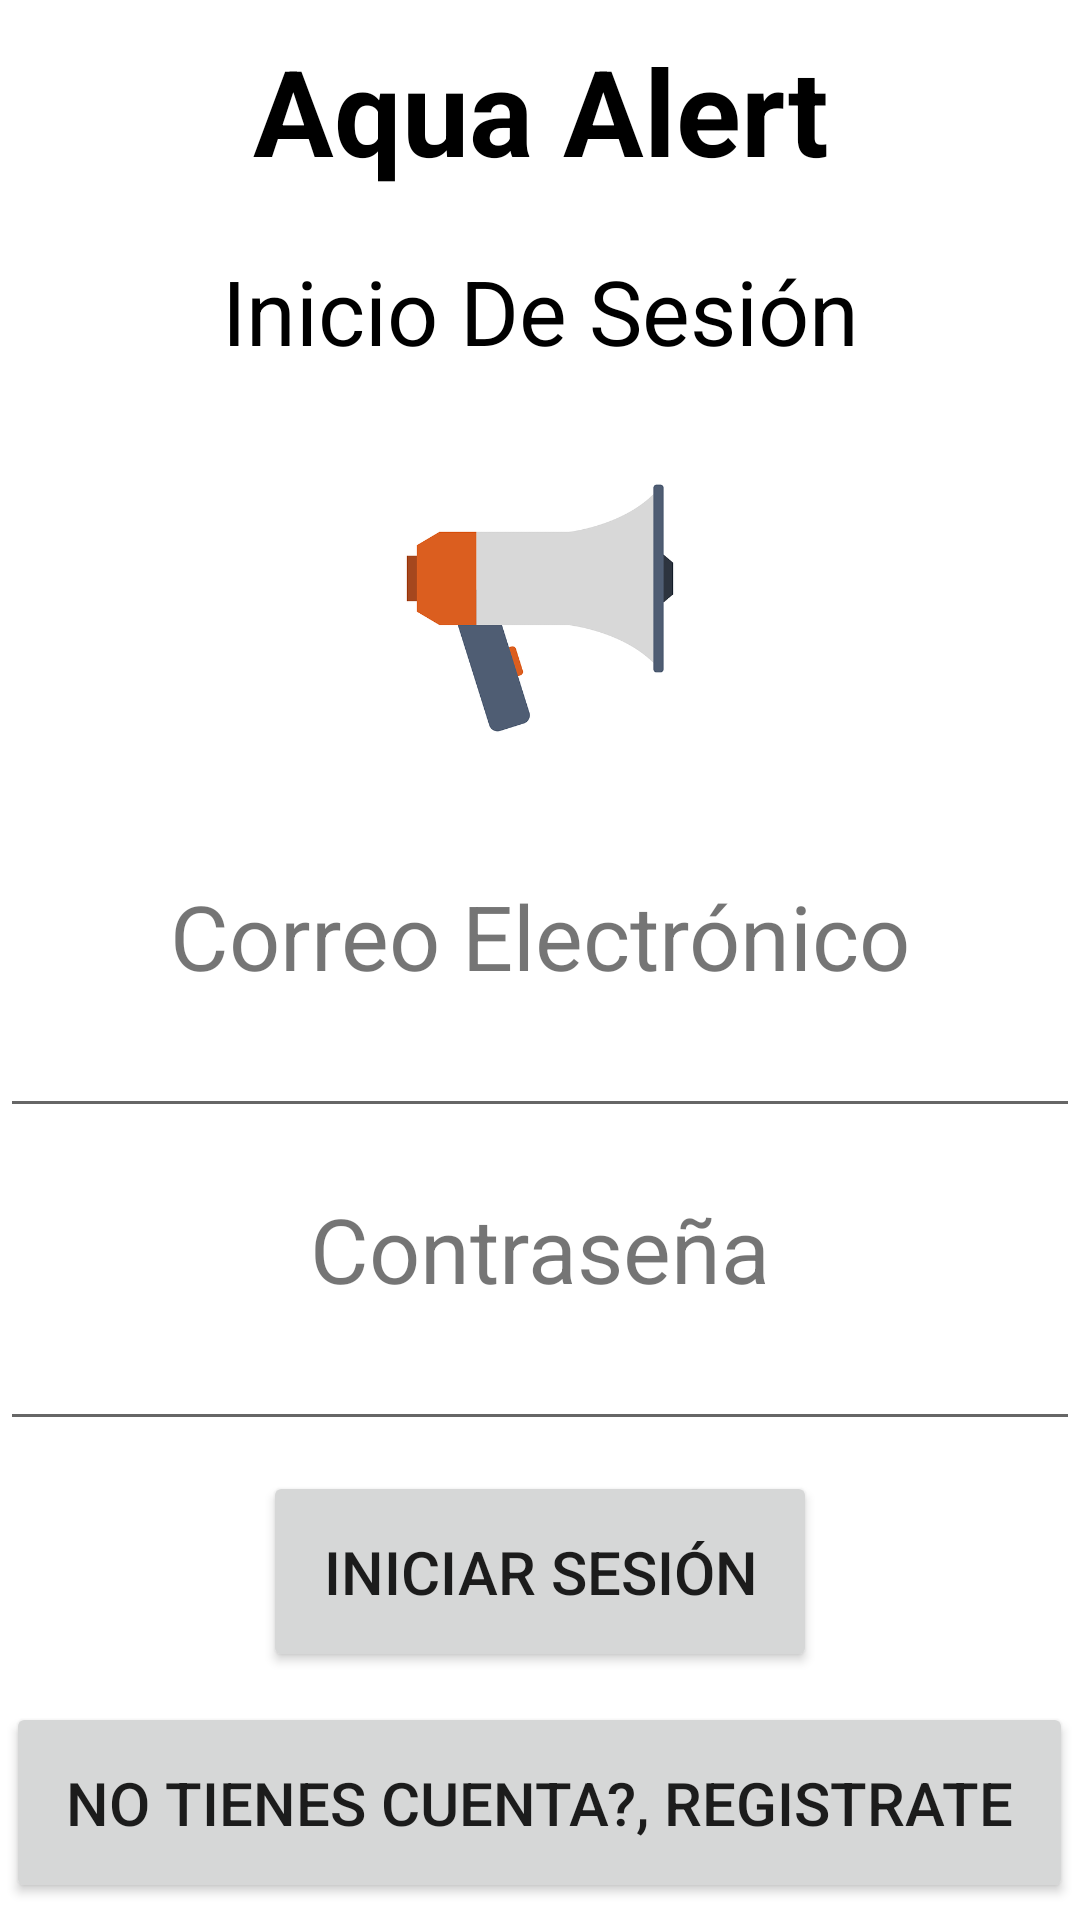

Reconstruct the res/layout file that produces this screen, plus the resources it refers to.
<!-- AndroidManifest.xml: application theme Theme.App_Caso1 -->
<!-- res/layout/activity_main.xml -->
<?xml version="1.0" encoding="utf-8"?>
<androidx.core.widget.NestedScrollView xmlns:android="http://schemas.android.com/apk/res/android"
    xmlns:tools="http://schemas.android.com/tools"
    android:layout_width="match_parent"
    android:layout_height="match_parent"
    tools:context=".MainActivity">

    <LinearLayout
        android:layout_width="match_parent"
        android:layout_height="wrap_content"
        android:orientation="vertical">

        <TextView
            android:layout_width="match_parent"
            android:layout_height="wrap_content"
            android:text="Aqua Alert"
            android:textSize="40sp"
            android:textAlignment="center"
            android:layout_margin="10dp"
            android:textStyle="bold"
            android:textColor="#000" />

        <TextView
            android:layout_width="match_parent"
            android:layout_height="wrap_content"
            android:text="Inicio De Sesión"
            android:textSize="30sp"
            android:textAlignment="center"
            android:layout_margin="10dp"
            android:textColor="#000" />

        <ImageView
            android:layout_width="200dp"
            android:layout_height="138dp"
            android:layout_gravity="center"
            android:src="@drawable/img_alerta2"
            />

        <TextView
            android:layout_width="match_parent"
            android:layout_height="wrap_content"
            android:textSize="30dp"
            android:text="Correo Electrónico"
            android:gravity="center"
            android:layout_marginTop="20dp" />

        <EditText
            android:id="@+id/et_corr_usu"
            android:layout_width="match_parent"
            android:layout_height="wrap_content"
            android:inputType="textPersonName"
            android:layout_gravity="center"
            android:textSize="20sp"
            android:textAlignment="center"/>

        <TextView
            android:layout_width="match_parent"
            android:layout_height="wrap_content"
            android:textSize="30dp"
            android:text="Contraseña"
            android:gravity="center"
            android:layout_marginTop="20dp" />

        <EditText
            android:id="@+id/et_pass_usu"
            android:layout_width="match_parent"
            android:layout_height="wrap_content"
            android:inputType="textPassword"
            android:maxLength="20"
            android:layout_gravity="center"
            android:textSize="20sp"
            android:textAlignment="center"
            />

        <Button
            android:id="@+id/btn_login"
            android:layout_width="wrap_content"
            android:layout_height="wrap_content"
            android:text="Iniciar Sesión"
            android:layout_marginTop="10dp"
            android:layout_gravity="center"
            android:textSize="20dp"
            android:padding="20dp" />

        <Button
            android:id="@+id/btn_registro"
            android:layout_width="wrap_content"
            android:layout_height="wrap_content"
            android:text="No tienes cuenta?, Registrate"
            android:layout_gravity="center"
            android:layout_marginTop="10dp"
            android:textSize="20dp"
            android:onClick="registro"
            android:padding="20dp"/>

        <ProgressBar
            android:id="@+id/pb_sesion"
            android:visibility="gone"
            android:layout_width="match_parent"
            android:layout_height="20dp"
            style="@style/Widget.AppCompat.ProgressBar.Horizontal"
            android:indeterminate="true"
            android:layout_marginTop="15dp"/>

    </LinearLayout>

</androidx.core.widget.NestedScrollView>
<!-- resources referenced by this layout -->
<resources>
  <!-- drawable img_alerta2: png bitmap (drawable, 15108 bytes) -->
  <style name="Theme.App_Caso1" parent="Theme.MaterialComponents.DayNight.DarkActionBar">
          
          <item name="colorPrimary">@color/purple_500</item>
          <item name="colorPrimaryVariant">@color/purple_700</item>
          <item name="colorOnPrimary">@color/white</item>
          
          <item name="colorSecondary">@color/teal_200</item>
          <item name="colorSecondaryVariant">@color/teal_700</item>
          <item name="colorOnSecondary">@color/black</item>
          
          <item name="android:statusBarColor" tools:targetApi="l">?attr/colorPrimaryVariant</item>
          
      </style>
  <!-- not gathered from this repository: default colours our renderer supplied (Android Studio template values) -->
  <color name="purple_500">#FF6200EE</color>
  <color name="purple_700">#FF3700B3</color>
  <color name="teal_200">#FF03DAC5</color>
  <color name="teal_700">#FF018786</color>
  <color name="black">#FF000000</color>
  <color name="white">#FFFFFFFF</color>
</resources>
